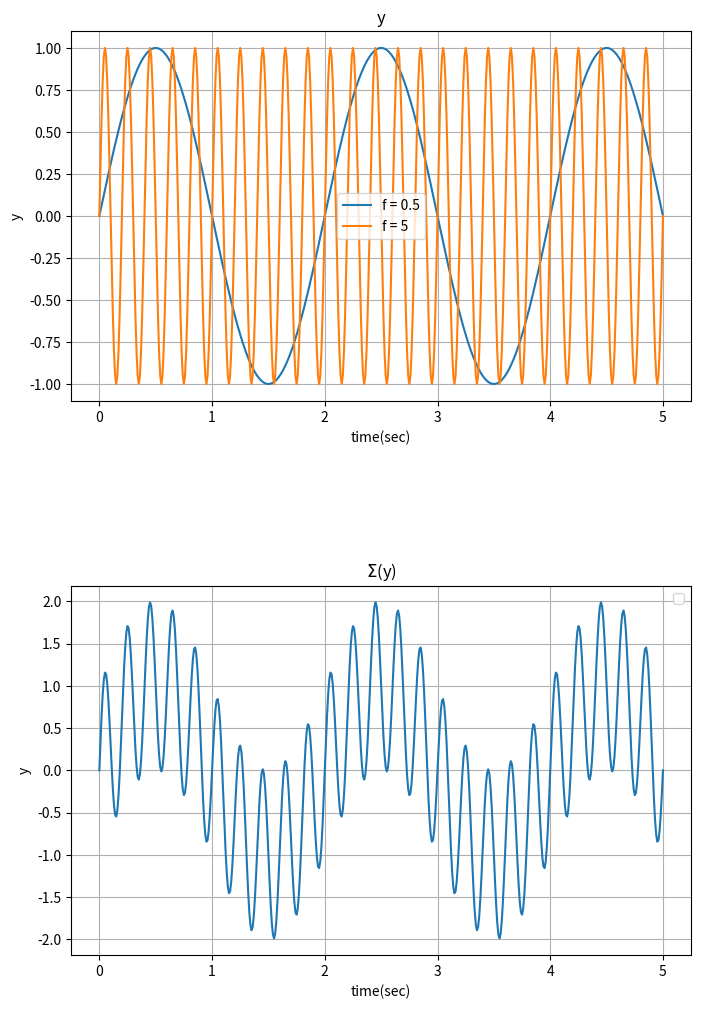

This chart was generated by the following Python code:
# Instructions
# Generate timedata from 0 to 5, 0.01 sec step
# def sinewave(). Input argument should be timedata, amplitude, frequency, phase and baseline, return y=sine()
# Compute two sinewaves (y=sin), 
# where, frequency = [0.5,5] / [Amp, phase, baseline] = [1, 0, 0]
# Plot these sinewaves in subplot(2,1,1)
# Add all of the two sinewaves and plot in subplot(2,1,2)

# Set axes labels, ticks accordingly (refer attached pdf file)
# Save figure as 'Task04-3_add_sinewaves_Yourname.pdf'
# Submit both your source code and figure pdf file

#%%
import numpy as np
import matplotlib.pyplot as plt

xdata_time = np.arange(0, 5.01, 0.01)
amp = 1
freq = [0.5, 5]
phase = 0
base = 0

def sinewave(time, amp, freq, phase, baseline):
    phase_rad = phase*np.pi/180
    y = amp * np.sin(2*np.pi * freq * time - phase_rad) + baseline
    return y

fig = plt.figure(figsize=(8, 12))
plt.subplots_adjust(wspace=0.5, hspace=0.5)

ax1 = plt.subplot(2,1,1)
ax1.set_title('y')
ax1.set_xlabel('time(sec)')
ax1.set_ylabel('y')
ax1.set_yticks(np.arange(-1, 1.1, 0.25))
ax1.grid()
ax1.plot(xdata_time, sinewave(xdata_time, amp, freq[0], phase, base), label = 'f = ' + str(freq[0]))
ax1.plot(xdata_time, sinewave(xdata_time, amp, freq[1], phase, base), label = 'f = ' + str(freq[1]))
ax1.legend()

ax2 = plt.subplot(2,1,2)
ax2.set_title(r'$\Sigma$' + '(y)')
ax2.set_xlabel('time(sec)')
ax2.set_ylabel('y')
ax2.set_yticks(np.arange(-2, 2.1, 0.5))
ax2.grid()
ax2.plot(xdata_time, sinewave(xdata_time, amp, freq[0], phase, base) + sinewave(xdata_time, amp, freq[1], phase, base))
ax2.legend()
# %%
